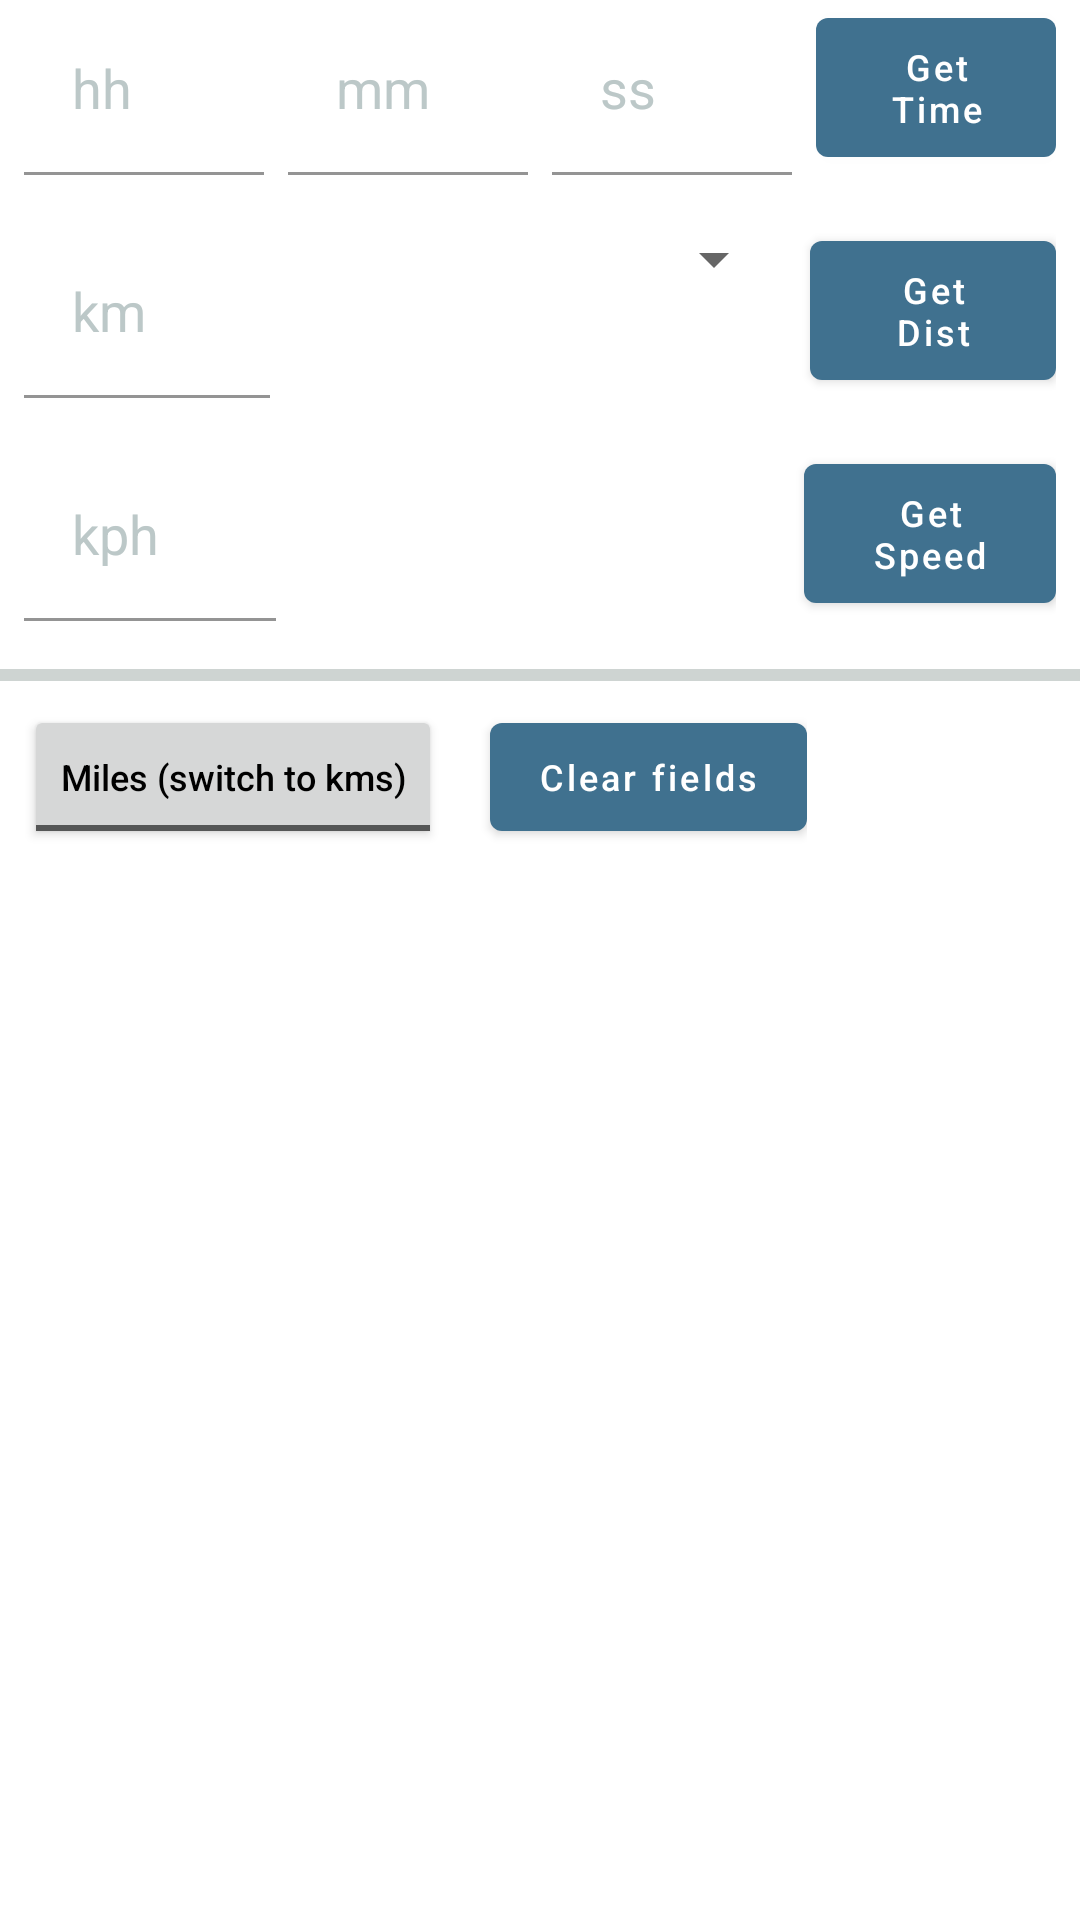

Write the Android layout XML for this screen, with the resource values it uses.
<!-- AndroidManifest.xml: application theme Theme.TriathlonPaceCalculator -->
<!-- res/layout/frag_bike.xml -->
<?xml version="1.0" encoding="utf-8"?>
<LinearLayout xmlns:android="http://schemas.android.com/apk/res/android"
    xmlns:app="http://schemas.android.com/apk/res-auto"
    android:id="@+id/PaceMilesLinearLayout"
    android:layout_width="fill_parent"
    android:layout_height="fill_parent"
    android:orientation="vertical">

    <LinearLayout
        android:id="@+id/LinearLayout03"
        android:layout_width="match_parent"
        android:layout_height="wrap_content"
        android:layout_marginStart="@dimen/space_sm"
        android:layout_marginEnd="@dimen/space_sm"
        android:layout_marginBottom="@dimen/space_md">

        <com.google.android.material.textfield.TextInputLayout
            android:layout_width="0dp"
            android:layout_height="wrap_content"
            android:layout_marginEnd="@dimen/space_sm"
            android:layout_weight="1"
            app:hintAnimationEnabled="false"
            app:hintEnabled="false">

            <com.google.android.material.textfield.TextInputEditText
                android:id="@+id/EditText01a"
                style="@style/MyOutlinedTextField"
                android:layout_width="match_parent"
                android:layout_height="wrap_content"
                android:background="@color/backgroundColor"
                android:hint="hh"
                android:inputType="number"
                android:maxLength="2"
                app:hintTextColor="@color/backgroundColor" />

        </com.google.android.material.textfield.TextInputLayout>


        <com.google.android.material.textfield.TextInputLayout
            android:layout_width="0dp"
            android:layout_height="wrap_content"
            android:layout_marginEnd="@dimen/space_sm"
            android:layout_weight="1"
            app:hintAnimationEnabled="false"
            app:hintEnabled="false">

            <com.google.android.material.textfield.TextInputEditText
                android:id="@+id/EditText01b"
                style="@style/MyOutlinedTextField"
                android:layout_width="match_parent"
                android:layout_height="wrap_content"
                android:background="@color/backgroundColor"
                android:hint="@string/mm"
                android:inputType="number"
                android:maxLength="2"
                app:hintTextColor="@color/backgroundColor" />
        </com.google.android.material.textfield.TextInputLayout>

        <com.google.android.material.textfield.TextInputLayout
            android:layout_width="0dp"
            android:layout_height="wrap_content"
            android:layout_marginEnd="@dimen/space_sm"
            android:layout_weight="1"
            app:hintAnimationEnabled="false"
            app:hintEnabled="false">

            <com.google.android.material.textfield.TextInputEditText
                android:id="@+id/EditText01c"
                style="@style/MyOutlinedTextField"
                android:layout_width="match_parent"
                android:layout_height="wrap_content"
                android:background="@color/backgroundColor"
                android:hint="@string/ss"
                android:inputType="numberDecimal"
                android:maxLength="6"
                app:hintTextColor="@color/backgroundColor" />
        </com.google.android.material.textfield.TextInputLayout>

        <com.google.android.material.button.MaterialButton
            android:id="@+id/BikeButton01"
            android:layout_width="0dp"
            android:layout_height="match_parent"
            android:layout_weight="1"
            android:text="@string/calcTimeButton"
            android:textAllCaps="false"
            android:textSize="12sp" />
    </LinearLayout>

    <LinearLayout
        android:id="@+id/LinearLayout05"
        android:layout_width="match_parent"
        android:layout_height="wrap_content"
        android:layout_marginStart="@dimen/space_sm"
        android:layout_marginEnd="@dimen/space_sm"
        android:layout_marginBottom="@dimen/space_md">

        <com.google.android.material.textfield.TextInputLayout
            android:layout_width="0dp"
            android:layout_height="wrap_content"
            android:layout_marginEnd="@dimen/space_sm"
            android:layout_weight="0.25"
            app:hintAnimationEnabled="false"
            app:hintEnabled="false">

            <com.google.android.material.textfield.TextInputEditText
                android:id="@+id/EditText02"
                style="@style/MyOutlinedTextField"
                android:layout_width="match_parent"
                android:layout_height="wrap_content"
                android:background="@color/backgroundColor"
                android:hint="@string/km"
                android:inputType="numberDecimal"
                android:maxLength="9"
                app:hintTextColor="@color/backgroundColor" />

        </com.google.android.material.textfield.TextInputLayout>

        <Spinner
            android:id="@+id/spinnerbike"
            android:layout_width="0dp"
            android:layout_height="wrap_content"
            android:layout_marginEnd="@dimen/space_sm"
            android:layout_weight="0.5"
            android:prompt="@string/Presets"
            android:spinnerMode="dropdown" />

        <com.google.android.material.button.MaterialButton
            android:id="@+id/BikeButton02"
            android:layout_width="0dp"
            android:layout_height="match_parent"
            android:layout_weight="0.25"
            android:text="@string/calcDistButton"
            android:textAllCaps="false"
            android:textSize="12sp" />
    </LinearLayout>


    <LinearLayout
        android:id="@+id/LinearLayout07"
        android:layout_width="match_parent"
        android:layout_height="wrap_content"
        android:layout_marginStart="@dimen/space_sm"
        android:layout_marginEnd="@dimen/space_sm"
        android:layout_marginBottom="@dimen/space_md">

        <com.google.android.material.textfield.TextInputLayout
            android:layout_width="0dp"
            android:layout_height="wrap_content"
            android:layout_marginEnd="@dimen/space_sm"
            android:layout_weight="0.25"
            app:hintAnimationEnabled="false"
            app:hintEnabled="false">

            <com.google.android.material.textfield.TextInputEditText
                android:id="@+id/EditText03a"
                style="@style/MyOutlinedTextField"
                android:layout_width="match_parent"
                android:layout_height="wrap_content"
                android:background="@color/backgroundColor"
                android:hint="@string/kph"
                android:inputType="numberDecimal"
                android:maxLength="7"
                android:text=""
                app:hintTextColor="@color/backgroundColor" />
        </com.google.android.material.textfield.TextInputLayout>

        <TextView
            android:id="@+id/filler3speed"
            android:layout_width="0dp"
            android:layout_height="wrap_content"
            android:layout_weight="0.5"
            android:text="" />

        <com.google.android.material.button.MaterialButton
            android:id="@+id/BikeButton03"
            android:layout_width="0dp"
            android:layout_height="match_parent"
            android:layout_weight="0.25"
            android:width="100dip"
            android:text="@string/calcSpeedButton"
            android:textAllCaps="false"
            android:textSize="12sp" />
    </LinearLayout>

    <com.google.android.material.divider.MaterialDivider
        android:layout_width="match_parent"
        android:layout_height="@dimen/space_xs"
        android:background="@color/base_color_surface_container_weak" />

    <LinearLayout
        android:id="@+id/LinearLayout08"
        android:layout_width="wrap_content"
        android:layout_height="wrap_content"
        android:layout_margin="@dimen/space_sm"
        android:orientation="horizontal">

        <ToggleButton
            android:id="@+id/togglebuttonBike"
            android:layout_width="wrap_content"
            android:layout_height="wrap_content"
            android:layout_marginEnd="@dimen/space_md"
            android:textAllCaps="false"
            android:textColor="@color/textColor"
            android:textOff="@string/bikeConversionButton2"
            android:textOn="@string/bikeConversionButton1"
            android:textSize="12sp" />

        <com.google.android.material.button.MaterialButton
            android:id="@+id/BikeClearButton"
            android:layout_width="wrap_content"
            android:layout_height="wrap_content"
            android:text="@string/clearButtonText"
            android:textAllCaps="false"
            android:textSize="12sp" />
    </LinearLayout>


    <LinearLayout
        android:id="@+id/LinearLayout09"
        android:layout_width="match_parent"
        android:layout_height="wrap_content"
        android:baselineAligned="false">

        <androidx.recyclerview.widget.RecyclerView
            android:id="@+id/ListViewBike"
            android:layout_width="match_parent"
            android:layout_height="wrap_content"
            android:paddingBottom="10dp" />
    </LinearLayout>

</LinearLayout>
<!-- resources referenced by this layout -->
<resources>
  <color name="backgroundColor">@color/white</color>
  <color name="base_color_surface_container_weak">#ffeaf1ef</color>
  <color name="textColor">@color/black</color>
  <dimen name="space_md">16dp</dimen>
  <dimen name="space_sm">8dp</dimen>
  <dimen name="space_xs">4dp</dimen>
  <string name="bikeConversionButton1">Kms (switch to miles)</string>
  <string name="bikeConversionButton2">Miles (switch to kms)</string>
  <string name="calcDistButton">Get Dist</string>
  <string name="calcSpeedButton">Get Speed</string>
  <string name="calcTimeButton">Get Time</string>
  <string name="clearButtonText">Clear fields</string>
  <string name="km" translatable="false">km</string>
  <string name="kph" translatable="false">kph</string>
  <string name="mm" translatable="false">mm</string>
  <string name="ss" translatable="false">ss</string>
  <style name="MyOutlinedTextField" parent="Widget.Material3.TextInputLayout.OutlinedBox">
          <item name="android:textColor">@color/base_color_info_default</item>
  
  
          <item name="android:textColorHint">@color/base_color_icon_hint</item>
          <item name="android:textSize">18sp</item>
      </style>
  <style name="Theme.TriathlonPaceCalculator" parent="Base.Theme.TriathlonPaceCalculator" />
  <color name="white">#FFFFFF</color>
  <color name="black">#FF000000</color>
  <color name="base_color_info_default">#ff40718f</color>
  <color name="base_color_icon_hint">#ffbcc8c8</color>
  <style name="Base.Theme.TriathlonPaceCalculator" parent="Theme.MaterialComponents.DayNight.DarkActionBar">
          
          <item name="colorPrimary">@color/colorPrimary</item>
          <item name="colorPrimaryDark">@color/colorPrimaryDark</item>
          <item name="colorAccent">@color/colorAccent</item>
          <item name="android:textColorPrimary">@android:color/white</item>
          <item name="android:spinnerItemStyle">@style/SpinnerItem</item>
          <item name="android:listSelector">@color/base_color_info_default</item>
      </style>
  <color name="colorPrimary">#ff40718f</color>
  <color name="colorPrimaryDark">#ff4a8cb5</color>
  <color name="colorAccent">#03DAC5</color>
  <style name="SpinnerItem">
          <item name="android:textColor">@color/base_color_info_default</item>
          <item name="android:textSize">18sp</item>
      </style>
</resources>
